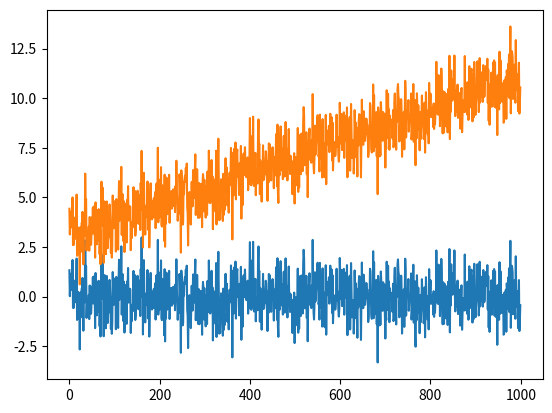

Write the Python code that produced this figure.
import numpy as np
from scipy import signal
from numpy.random import default_rng
import matplotlib.pyplot as plt

rng = default_rng()
npoints = 1000
noise = rng.standard_normal(npoints)
x = 3 + 8*np.linspace(0, 1, npoints) + noise
plt.figure()
plt.plot(signal.detrend(x))
plt.plot(x)
plt.show()


